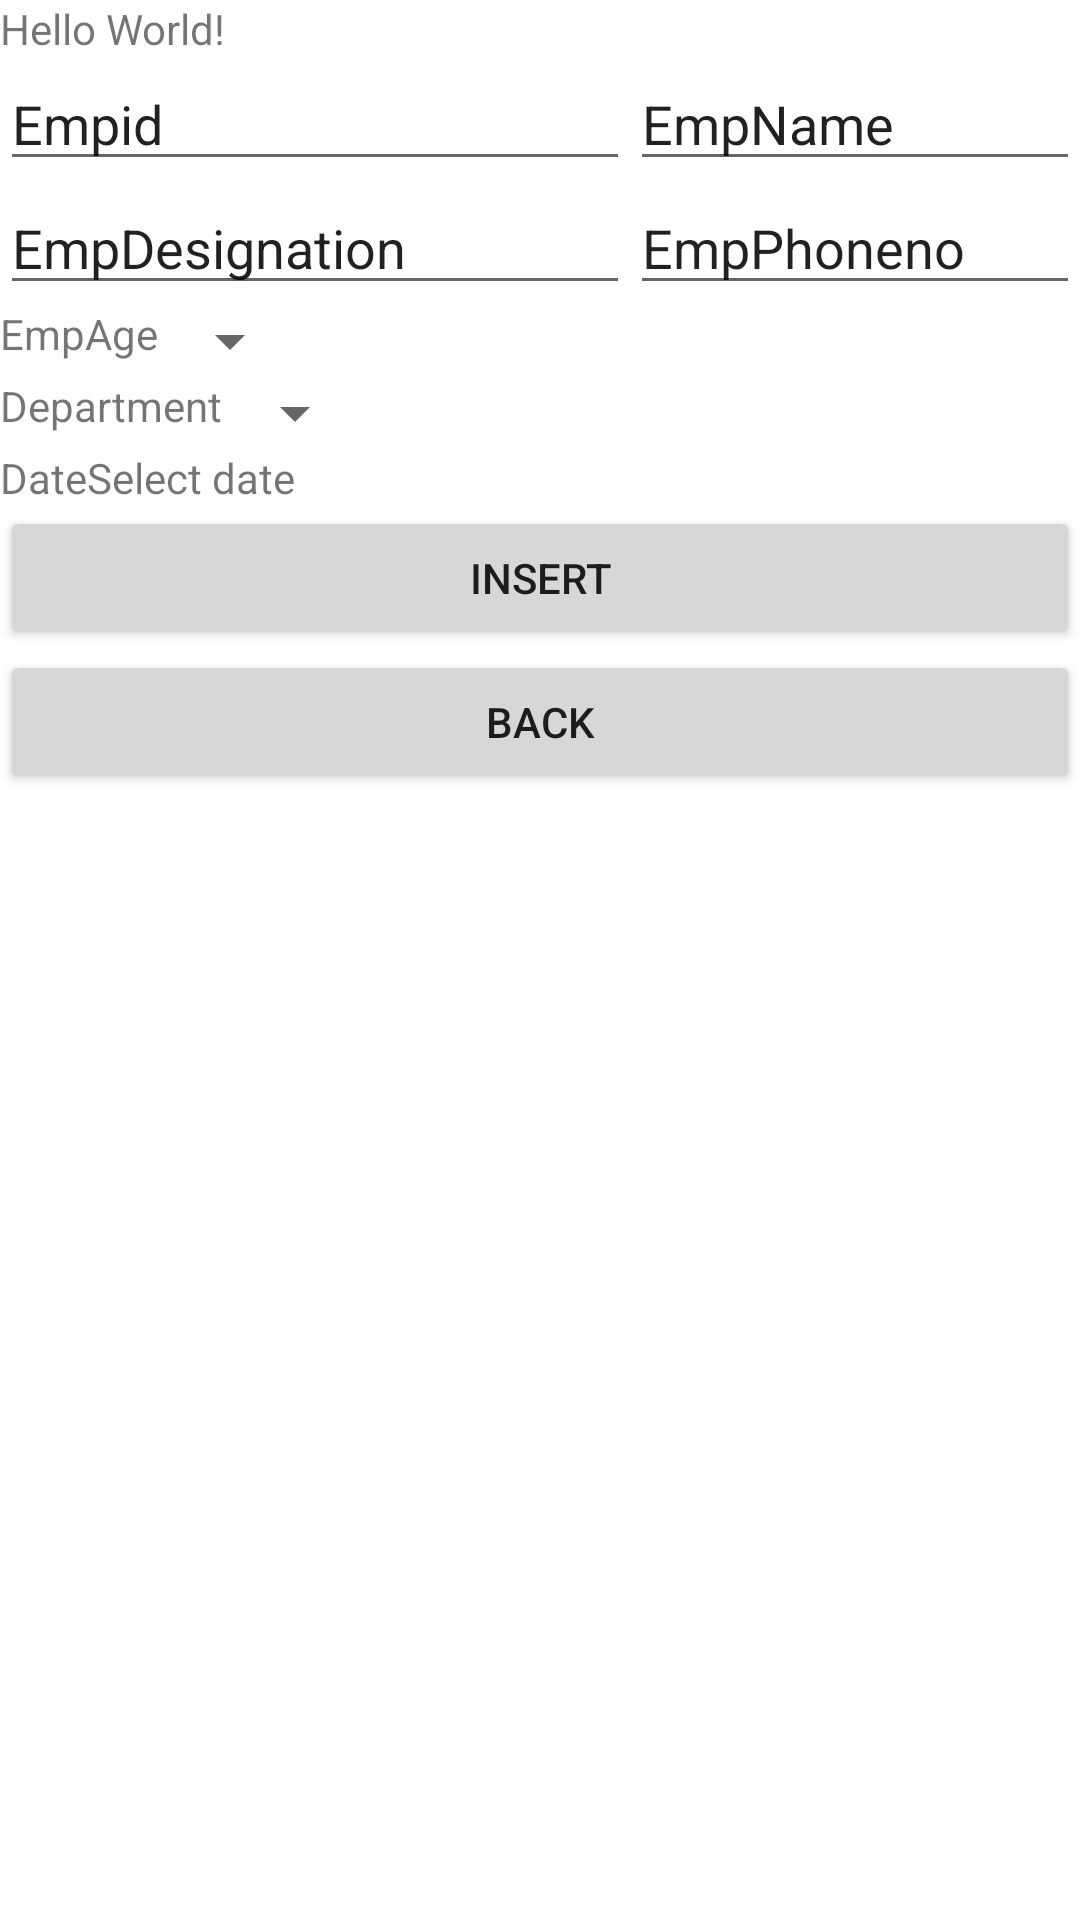

Layout XML and referenced resources for this Android screen:
<!-- AndroidManifest.xml: application theme Theme.EmployeeApplication -->
<!-- res/layout/activity_main.xml -->
<?xml version="1.0" encoding="utf-8"?>
<LinearLayout xmlns:android="http://schemas.android.com/apk/res/android"
    xmlns:app="http://schemas.android.com/apk/res-auto"
    xmlns:tools="http://schemas.android.com/tools"
    android:layout_width="match_parent"
    android:layout_height="match_parent"
    android:orientation="vertical"
    tools:context=".MainActivity">

    <TextView
        android:layout_width="wrap_content"
        android:layout_height="wrap_content"
        android:text="Hello World!"
        app:layout_constraintBottom_toBottomOf="parent"
        app:layout_constraintLeft_toLeftOf="parent"
        app:layout_constraintRight_toRightOf="parent"
        app:layout_constraintTop_toTopOf="parent" />
    <LinearLayout
        android:layout_width="match_parent"
        android:layout_height="wrap_content"
        android:orientation="horizontal">
        <EditText
            android:id="@+id/txtempid"
            android:layout_width="wrap_content"
            android:layout_height="wrap_content"
            android:ems="10"
            android:inputType="textPersonName"
            android:text="Empid" />

        <EditText
            android:id="@+id/txtempname"
            android:layout_width="wrap_content"
            android:layout_height="wrap_content"
            android:ems="10"
            android:inputType="textPersonName"
            android:text="EmpName" />


    </LinearLayout>
    <LinearLayout
        android:layout_width="match_parent"
        android:layout_height="wrap_content"
        android:orientation="horizontal">
        <EditText
            android:id="@+id/txtempdesignation"
            android:layout_width="wrap_content"
            android:layout_height="wrap_content"
            android:ems="10"
            android:inputType="textPersonName"
            android:text="EmpDesignation" />

        <EditText
            android:id="@+id/txtempphoneno"
            android:layout_width="wrap_content"
            android:layout_height="wrap_content"
            android:ems="10"
            android:inputType="textPersonName"
            android:text="EmpPhoneno" />
    </LinearLayout>
    <LinearLayout
        android:layout_width="match_parent"
        android:layout_height="wrap_content"
        android:orientation="horizontal">

        <TextView
            android:id="@+id/textView"
            android:layout_width="wrap_content"
            android:layout_height="wrap_content"
            android:text="EmpAge" />
        <Spinner
            android:id="@+id/spinnerage"
            android:layout_width="wrap_content"
            android:layout_height="wrap_content" />
    </LinearLayout>
    <LinearLayout
        android:layout_width="match_parent"
        android:layout_height="wrap_content"
        android:orientation="horizontal">

        <TextView
            android:id="@+id/textView2"
            android:layout_width="wrap_content"
            android:layout_height="wrap_content"
            android:text="Department" />

        <Spinner
            android:id="@+id/spinnerdepartment"
            android:layout_width="wrap_content"
            android:layout_height="wrap_content" />
    </LinearLayout>
    <LinearLayout
        android:layout_width="match_parent"
        android:layout_height="wrap_content"
        android:orientation="horizontal">
        <TextView
            android:id="@+id/textView3"
            android:layout_width="wrap_content"
            android:layout_height="wrap_content"
            android:text="Date" />
        <TextView
            android:id="@+id/txtdate"
            android:layout_width="wrap_content"
            android:layout_height="wrap_content"
            android:text="Select date" />
    </LinearLayout>


    <Button
        android:id="@+id/btninsert"
        android:layout_width="match_parent"
        android:layout_height="wrap_content"
        android:text="Insert" />

    <Button
        android:id="@+id/btnback"
        android:layout_width="match_parent"
        android:layout_height="wrap_content"
        android:text="Back" />


</LinearLayout>
<!-- resources referenced by this layout -->
<resources>
  <style name="Theme.EmployeeApplication" parent="Theme.MaterialComponents.DayNight.DarkActionBar">
          
          <item name="colorPrimary">@color/purple_500</item>
          <item name="colorPrimaryVariant">@color/purple_700</item>
          <item name="colorOnPrimary">@color/white</item>
          
          <item name="colorSecondary">@color/teal_200</item>
          <item name="colorSecondaryVariant">@color/teal_700</item>
          <item name="colorOnSecondary">@color/black</item>
          
          <item name="android:statusBarColor" tools:targetApi="l">?attr/colorPrimaryVariant</item>
          
      </style>
  <!-- not gathered from this repository: default colours our renderer supplied (Android Studio template values) -->
  <color name="purple_500">#FF6200EE</color>
  <color name="purple_700">#FF3700B3</color>
  <color name="teal_200">#FF03DAC5</color>
  <color name="teal_700">#FF018786</color>
  <color name="black">#FF000000</color>
  <color name="white">#FFFFFFFF</color>
</resources>
